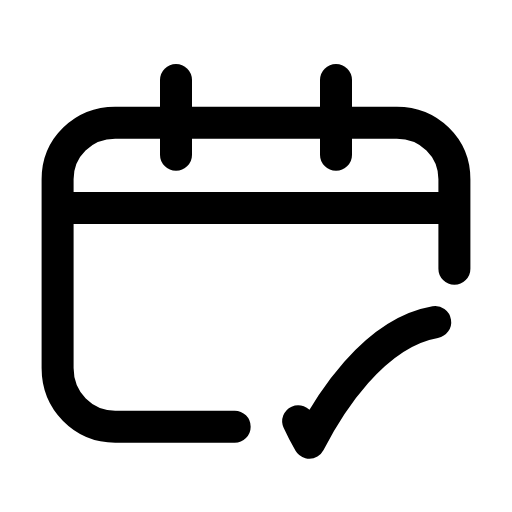
t = 0.00 s
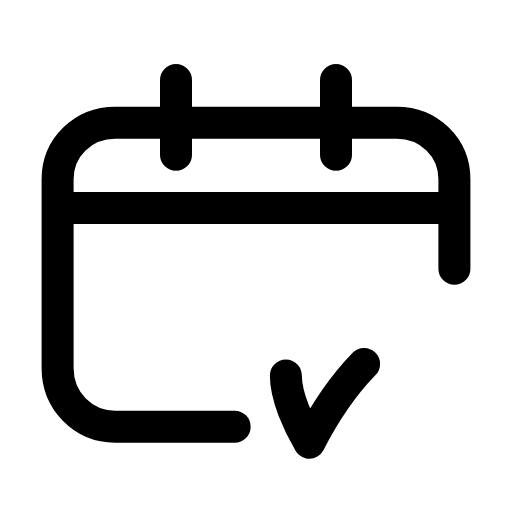
t = 0.28 s
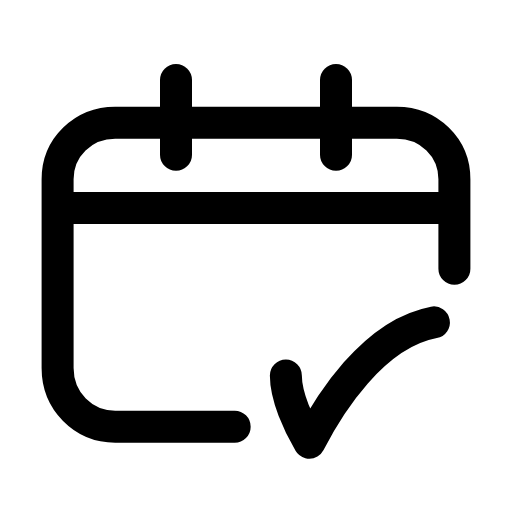
t = 0.63 s
t = 0.88 s: frame unchanged from t = 0.63 s, image omitted
t = 1.20 s: frame unchanged from t = 0.63 s, image omitted
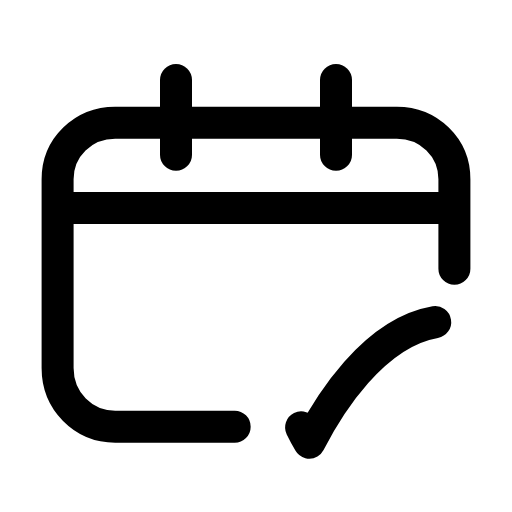
t = 1.49 s

The animated SVG that drew these frames (rendered in a browser with its animation timeline set to each time). Animation: 1 SMIL element (animate=1); one cycle of 1.80 s, repeats indefinitely.

<svg xmlns="http://www.w3.org/2000/svg" width="24" height="24" viewBox="0 0 24 24" fill="none"><path stroke="currentColor" stroke-width="1.5" stroke-linecap="round" stroke-linejoin="round" fill="none" d="M21.3 12.6L21.3 8.4C21.3 6.9 20.1 5.75 18.6 5.75L5.4 5.75C3.9 5.75 2.7 6.9 2.7 8.4L2.7 17.25C2.7 18.8 3.9 20 5.4 20L11 20"></path><line stroke="currentColor" stroke-width="1.5" stroke-linecap="round" stroke-linejoin="round" fill="none" x1="8.25" y1="3.75" x2="8.25" y2="7.25"></line><line stroke="currentColor" stroke-width="1.5" stroke-linecap="round" stroke-linejoin="round" fill="none" x1="15.75" y1="3.75" x2="15.75" y2="7.25"></line><line stroke="currentColor" stroke-width="1.5" stroke-linecap="round" stroke-linejoin="round" fill="none" x1="2.75" y1="9.75" x2="21.25" y2="9.75"></line><path stroke="currentColor" stroke-width="1.5" stroke-linecap="round" stroke-linejoin="round" fill="none" d="M13.4 17.6C13.4 18.6 14 19.9 14.5 20.75C15.4 19 17.5 15.6 20.4 15.1" pathLength="1" stroke-dasharray="1"><animate attributeName="stroke-dashoffset" values="11.81;11.81;0;0;0;0;11.81;11.81;11.81" keyTimes="0;0.0675;0.2475;0.45;0.6;0.735;0.855;0.9;1" dur="1.8s" repeatCount="indefinite" calcMode="spline" keySplines="0.16 1 0.3 1;0.16 1 0.3 1;0.16 1 0.3 1;0.16 1 0.3 1;0.16 1 0.3 1;0.16 1 0.3 1;0.16 1 0.3 1;0.16 1 0.3 1"/></path></svg>
